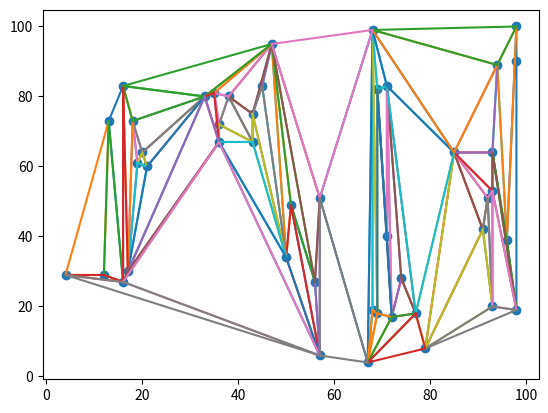

Python code for this plot:
import numpy as np
import random
import matplotlib.pyplot as plt

pontos = []

numeroLados = random.randint(4, 100)

for i in range(numeroLados):
    ponto = [random.randint(4, 100),random.randint(4, 100)]
    if ponto not in pontos: pontos.append(ponto)

xs = []
ys = []

for x,y in pontos:
    xs.append(x)
    ys.append(y)
    
triangulacoes = []
    
def divideNconquer(pontos: list, ordena: int = 0) -> list:
    '''Descobre o casco convexo usando o metodo divide and conquer'''
    if ordena: pontos.sort()                                                         # Ordena a lista inicial de pontos
        
    if len(pontos) > 3:
        esquerda, direita = divideNconquer(pontos[:int(len(pontos)/2)]), divideNconquer(pontos[int(len(pontos)/2):])        # Recursao
    elif len(pontos) == 3:                                                           # Organiza um triangulo no sentido horario
        convexHull = [pontos[0]]
        if np.cross(np.subtract(pontos[1], pontos[0]),
                    np.subtract(pontos[2], pontos[1])) > 0:
            convexHull.append(pontos[2])
            convexHull.append(pontos[1])
            triangulacoes.append(convexHull)
            return convexHull
        elif np.cross(np.subtract(pontos[1], pontos[0]),
                    np.subtract(pontos[2], pontos[1])) == 0:
            convexHull.append(pontos[2])
            return convexHull
        else:
            triangulacoes.append(pontos) 
            return pontos                                                          
             
    else: return pontos                                                              # Como os pontos ja estao ordenados, retorno apenas a lista com eles

    '''Inicio do processo de merge de dois cascos convexos'''
    esquerdaMax = 0
    indEsqFinal = 0
    for i,ponto in enumerate(esquerda):                                              # Descobrindo o pontos mais a direita do poligono a esquerda
        x = ponto[0]
        if x > esquerdaMax:
            esquerdaMax = x
            indEsqFinal = i
    
    '''Descobrindo a tangente superior externa'''
    indEsq = indEsqFinal
    indDir = 0
    ladoEsq = True                                                                   # Comeco pelo lado esquerdo
    tangenteCima = True
    parada = False                                                                   # Variavel que vai controlar o fim das iteracoes
    while tangenteCima:
        triangulo = []
        
        if ladoEsq:
            if np.cross(np.subtract(direita[indDir], esquerda[indEsq]),
                        np.subtract(direita[(indDir + 1) % len(direita)], direita[indDir])) > 0:
                triangulo.append(esquerda[indEsq])
                triangulo.append(direita[(indDir + 1) % len(direita)])
                triangulo.append(direita[indDir])
                triangulacoes.append(triangulo)
                indDir = (indDir + 1) % len(direita)
                parada = False
            else:                                                                    # Caso eu nao consiga prosseguir eu troco de lado
                ladoEsq = False
                if parada: tangenteCima = False
                parada = True
        else:
            if np.cross(np.subtract(esquerda[indEsq],direita[indDir]),
                     np.subtract(esquerda[indEsq-1],esquerda[indEsq])) < 0:
                triangulo.append(esquerda[indEsq])
                triangulo.append(esquerda[indEsq-1])
                triangulo.append(direita[indDir])
                triangulacoes.append(triangulo)
                indEsq -= 1
                parada = False
            else:
                ladoEsq = True
                if parada: tangenteCima = False
                parada = True
    corteEsqCima, corteDirCima = indEsq, indDir                                      # Pontos que pertencem a tangente superior externa
    
    '''Descobrindo a tangente inferior externa'''
    indEsq = indEsqFinal           
    indDir = 0
    ladoEsq = True
    tangenteBaixo = True
    parada = False
    while tangenteBaixo:
        triangulo = []
        
        if ladoEsq:
            if np.cross(np.subtract(direita[indDir], esquerda[indEsq]),
                        np.subtract(direita[indDir-1], direita[indDir])) < 0:
                triangulo.append(esquerda[indEsq])
                triangulo.append(direita[indDir])
                triangulo.append(direita[indDir-1])
                triangulacoes.append(triangulo)
                indDir -= 1
                parada = False
            else:
                ladoEsq = False
                if parada: tangenteBaixo = False
                parada = True
        else:
            if np.cross(np.subtract(esquerda[indEsq],direita[indDir]),
                     np.subtract(esquerda[(indEsq+1) % len(esquerda)],esquerda[indEsq])) > 0:
                triangulo.append(esquerda[indEsq])
                triangulo.append(direita[indDir])
                triangulo.append(esquerda[(indEsq+1) % len(esquerda)])
                triangulacoes.append(triangulo)
                indEsq = (indEsq + 1) % len(esquerda)
                parada = False
            else:
                ladoEsq = True
                if parada: tangenteBaixo = False
                parada = True   
                
    corteEsqBaixo, corteDirBaixo = indEsq, indDir                                    # Pontos que pertencem a tangente inferior externa
    
    convexHull = []
    
    '''Criando o casco convexo a partir dos pontos de corte encontrados'''
    indAdd = 0
    while esquerda[indAdd] != esquerda[corteEsqCima]:
        convexHull.append(esquerda[indAdd])
        indAdd = (indAdd + 1) % len(esquerda)
        
    if esquerda[corteEsqCima] not in convexHull: convexHull.append(esquerda[corteEsqCima])
    
    indAdd = corteDirCima
    while direita[indAdd] != direita[corteDirBaixo]:
        convexHull.append(direita[indAdd])
        indAdd = (indAdd + 1) % len(direita)

    if direita[corteDirBaixo] not in convexHull: convexHull.append(direita[corteDirBaixo])
    
    indAdd = corteEsqBaixo  
    while esquerda[indAdd] != esquerda[0]:
        convexHull.append(esquerda[indAdd])
        indAdd = (indAdd + 1) % len(esquerda)
    
    return convexHull
    
convex = divideNconquer(pontos,1)

# Configurando o poligono para plot
for triangulo in triangulacoes:
    convex = triangulo
    convex = convex + [convex[0]]

    xconvex = []
    yconvex = []
    for x,y in convex:
        xconvex.append(x)
        yconvex.append(y)
    
    plt.plot(xconvex, yconvex)

plt.scatter(xs,ys)
plt.show()